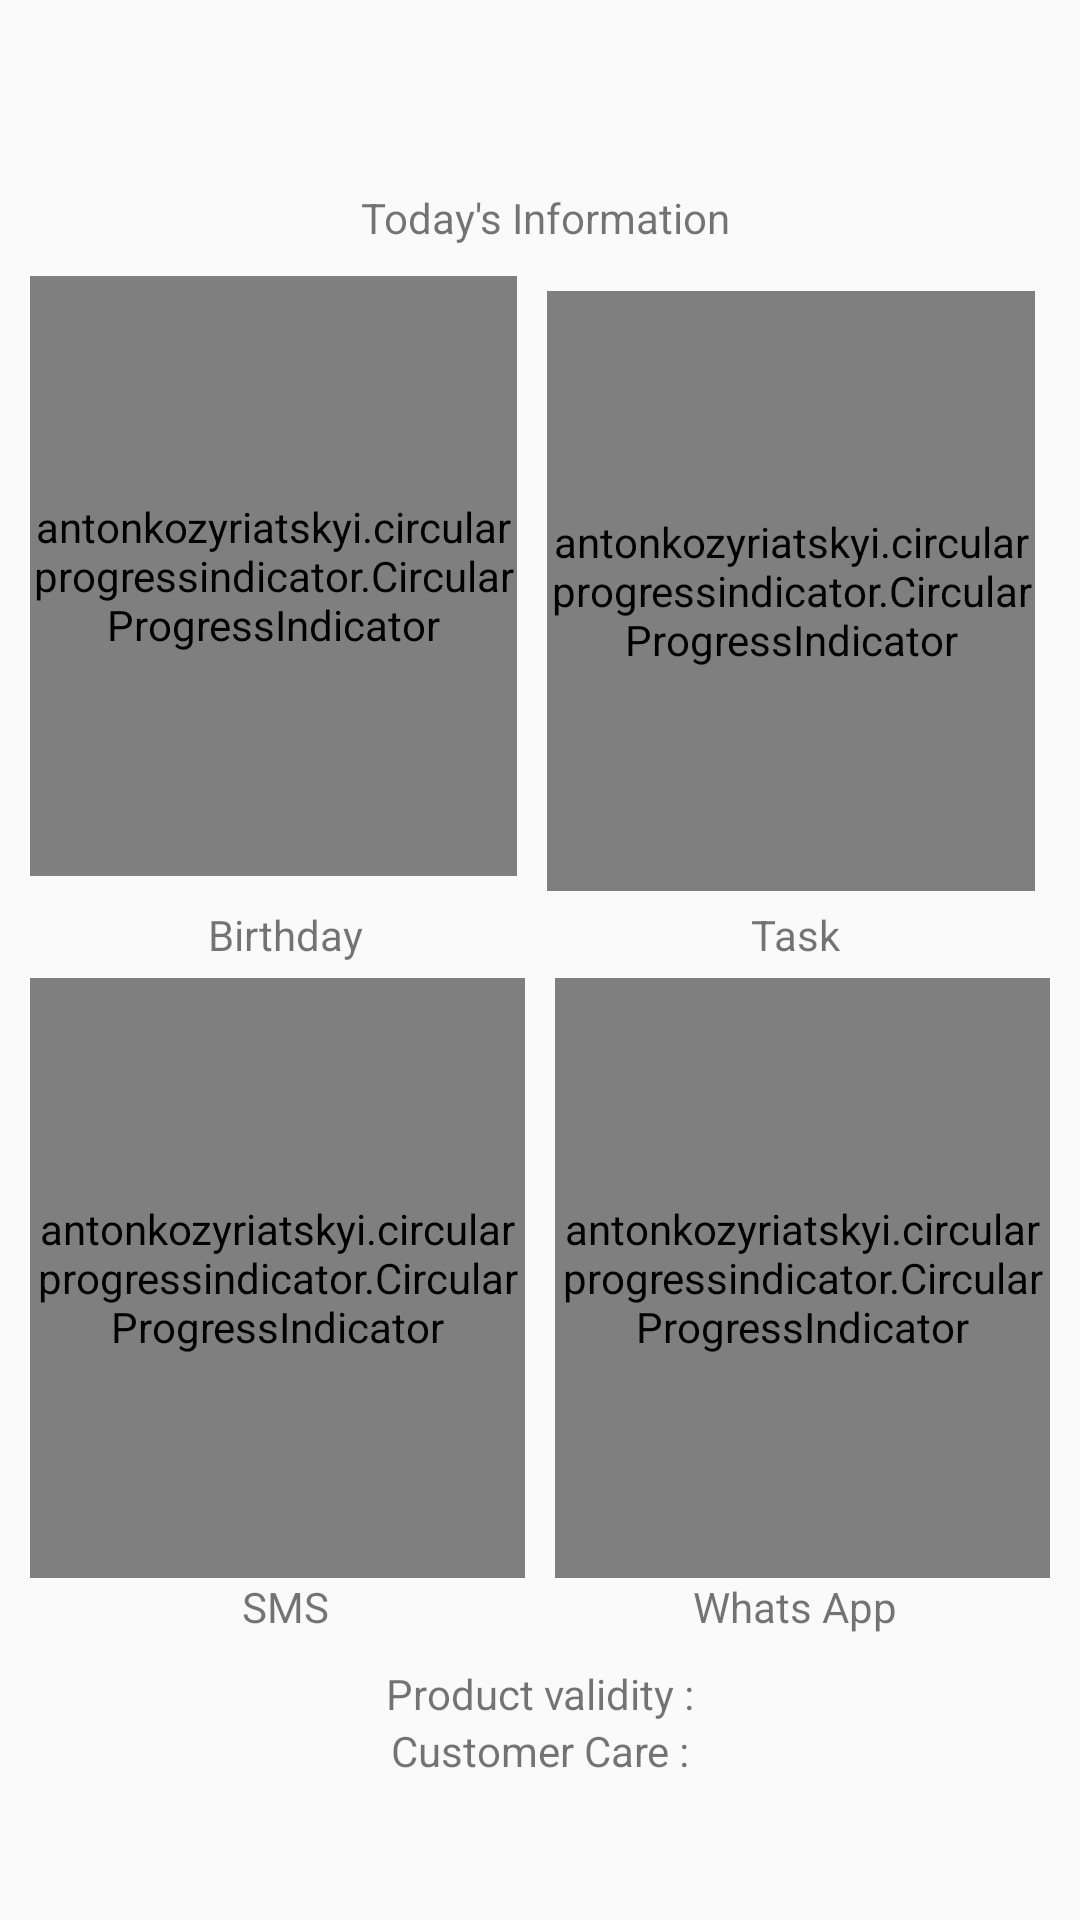

Here is an Android app screen rendered from its layout file. Give the layout XML and the strings, colors and styles it references.
<!-- AndroidManifest.xml: activity theme AppTheme.NoActionBar -->
<!-- res/layout/fragment_dash_board.xml -->
<?xml version="1.0" encoding="utf-8"?>
<LinearLayout xmlns:android="http://schemas.android.com/apk/res/android"
    xmlns:tools="http://schemas.android.com/tools"
    xmlns:app="http://schemas.android.com/apk/res-auto"
    android:layout_width="match_parent"
    android:layout_height="match_parent"
    android:gravity="center"
    android:orientation="vertical"
    android:paddingLeft="@dimen/ten_dp"
    android:paddingRight="@dimen/ten_dp"
    tools:context=".DashBoardFragment">

    <TextView
        android:id="@+id/welcome_text"
        android:layout_width="match_parent"
        android:layout_height="wrap_content"
        android:layout_marginBottom="@dimen/ten_dp"
        android:gravity="center"
        android:text="@string/welcome" />

    <LinearLayout
        android:layout_width="match_parent"
        android:layout_height="wrap_content"
        android:orientation="horizontal"
        android:weightSum="2">

        <antonkozyriatskyi.circularprogressindicator.CircularProgressIndicator
            android:id="@+id/birthday_count"
            android:layout_width="0dp"
            android:layout_height="200dp"
            android:layout_weight="1"
            android:layout_marginRight="@dimen/five_dp"
            android:layout_marginEnd="@dimen/five_dp"
            app:direction="clockwise" />

        <antonkozyriatskyi.circularprogressindicator.CircularProgressIndicator
            android:id="@+id/task_count"
            android:layout_width="0dp"
            android:layout_height="200dp"
            android:layout_weight="1"
            android:layout_marginLeft="@dimen/five_dp"
            android:layout_marginStart="@dimen/five_dp"
            android:layout_margin="@dimen/five_dp"
            app:direction="clockwise" />

    </LinearLayout>

    <LinearLayout
        android:layout_width="match_parent"
        android:layout_height="wrap_content"
        android:orientation="horizontal"
        android:weightSum="2">

        <TextView
            android:layout_width="0dp"
            android:layout_height="wrap_content"
            android:gravity="center"
            android:layout_weight="1"
            android:text="@string/birth" />

        <TextView
            android:layout_width="0dp"
            android:layout_height="wrap_content"
            android:gravity="center"
            android:layout_weight="1"
            android:text="@string/task" />

    </LinearLayout>

    <LinearLayout
        android:layout_width="match_parent"
        android:layout_height="wrap_content"
        android:orientation="horizontal"
        android:layout_marginTop="@dimen/five_dp"
        android:weightSum="2">

        <antonkozyriatskyi.circularprogressindicator.CircularProgressIndicator
            android:id="@+id/sms_count"
            android:layout_width="0dp"
            android:layout_height="200dp"
            android:layout_weight="1"
            android:layout_marginRight="@dimen/five_dp"
            android:layout_marginEnd="@dimen/five_dp"
            app:direction="clockwise" />

        <antonkozyriatskyi.circularprogressindicator.CircularProgressIndicator
            android:id="@+id/whats_up_count"
            android:layout_width="0dp"
            android:layout_height="200dp"
            android:layout_weight="1"
            android:layout_marginLeft="@dimen/five_dp"
            android:layout_marginStart="@dimen/five_dp"
            app:direction="clockwise" />

    </LinearLayout>

    <LinearLayout
        android:layout_width="match_parent"
        android:layout_height="wrap_content"
        android:orientation="horizontal"
        android:weightSum="2">

        <TextView
            android:layout_width="0dp"
            android:layout_height="wrap_content"
            android:gravity="center"
            android:layout_weight="1"
            android:text="@string/sms" />

        <TextView
            android:layout_width="0dp"
            android:layout_height="wrap_content"
            android:gravity="center"
            android:layout_weight="1"
            android:text="@string/hint_whats" />

    </LinearLayout>

    <TextView
        android:id="@+id/validity"
        android:layout_width="match_parent"
        android:layout_height="wrap_content"
        android:layout_marginTop="@dimen/ten_dp"
        android:gravity="center"
        android:text="@string/validity" />

    <TextView
        android:id="@+id/customer_care"
        android:layout_width="match_parent"
        android:layout_height="wrap_content"
        android:gravity="center"
        android:text="@string/customer_care" />


</LinearLayout>
<!-- resources referenced by this layout -->
<resources>
  <dimen name="five_dp">5dp</dimen>
  <dimen name="ten_dp">10dp</dimen>
  <string name="birth">Birthday</string>
  <string name="customer_care">Customer Care : </string>
  <string name="hint_whats">Whats App</string>
  <string name="sms">SMS</string>
  <string name="task">Task</string>
  <string name="validity">Product validity : </string>
  <string name="welcome">\n Today\'s Information</string>
  <style name="AppTheme.NoActionBar">
          <item name="windowActionBar">false</item>
          <item name="windowNoTitle">true</item>
      </style>
</resources>
